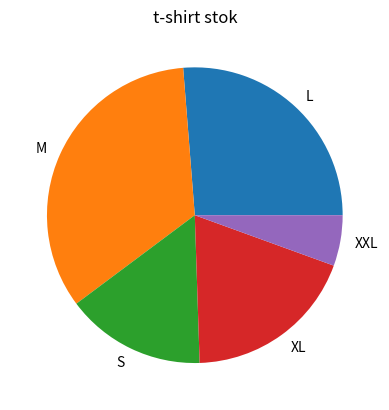

Generate this figure with matplotlib:
#Below we create the above dataset using random function. Let us generate a dataframe for 1000 randomly generate t-shirt information.
import random
import pandas as pd
import matplotlib
import matplotlib.pyplot as plt
import numpy as np
import string

import seaborn as sns

print('matplotlib: {}'. format(  matplotlib. __version__)) 

sizes = ["S", "M", "L", "XL","XXL"]
colors = ["black", "red", "white", "blue"]

#Below we create functions to generate a probable value for each column attribute randomly.
def generate_random_id():
    return str(random.randrange(100,999))+random.choice(string.ascii_uppercase)

def generate_random_size():
    return random.choices(sizes,weights=[0.15, 0.32, 0.28,0.20,0.05])[0]

def generate_random_color():
    return random.choice(colors)

def generate_random_price():
    return round(random.uniform(0, 10000),2)

def generate_random_stock():
    return random.randrange(12,2345)
    
total_no_of_tshirts=1000
data = []
for i in range(total_no_of_tshirts):
  row = []
  row.append(generate_random_id())
  row.append(generate_random_size())
  row.append(generate_random_color())
  row.append(generate_random_price())
  row.append(generate_random_stock())
  data.append(row)
df=pd.DataFrame(data,columns = ['id', 'size','color','price','stock'])
#print(df)

stock_by_size=df.groupby(['size']).sum() 
print(stock_by_size)

plt.pie(stock_by_size['stock'], labels = stock_by_size.index)
plt.title("t-shirt stok")
plt.show()


